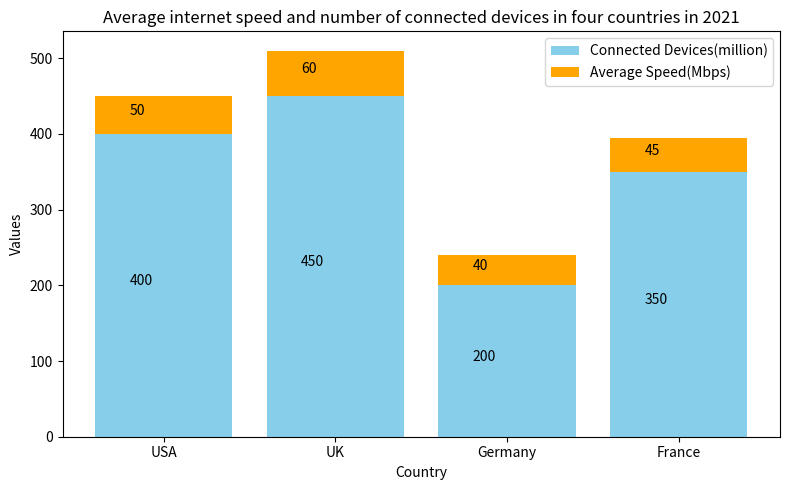

Generate this figure with matplotlib: (Note: this script raises an exception after producing the figure.)

import matplotlib.pyplot as plt

x = ['USA', 'UK', 'Germany', 'France']
y1 = [400, 450, 200, 350]
y2 = [50, 60, 40, 45]

fig = plt.figure(figsize=(8,5))
ax = fig.add_subplot()
ax.bar(x, y1, label='Connected Devices(million)', bottom=0, color='skyblue')
ax.bar(x, y2, label='Average Speed(Mbps)', bottom=y1, color='orange')

ax.set_title('Average internet speed and number of connected devices in four countries in 2021')
ax.set_xlabel('Country')
ax.set_ylabel('Values')

ax.annotate(y1[0], xy=(-0.2, y1[0]/2))
ax.annotate(y2[0], xy=(-0.2, y1[0]+y2[0]/2))
ax.annotate(y1[1], xy=(0.8, y1[1]/2))
ax.annotate(y2[1], xy=(0.8, y1[1]+y2[1]/2))
ax.annotate(y1[2], xy=(1.8, y1[2]/2))
ax.annotate(y2[2], xy=(1.8, y1[2]+y2[2]/2))
ax.annotate(y1[3], xy=(2.8, y1[3]/2))
ax.annotate(y2[3], xy=(2.8, y1[3]+y2[3]/2))

ax.legend()
plt.xticks(x)
plt.tight_layout()
plt.savefig('Bar Chart/png/292.png')
plt.clf()
